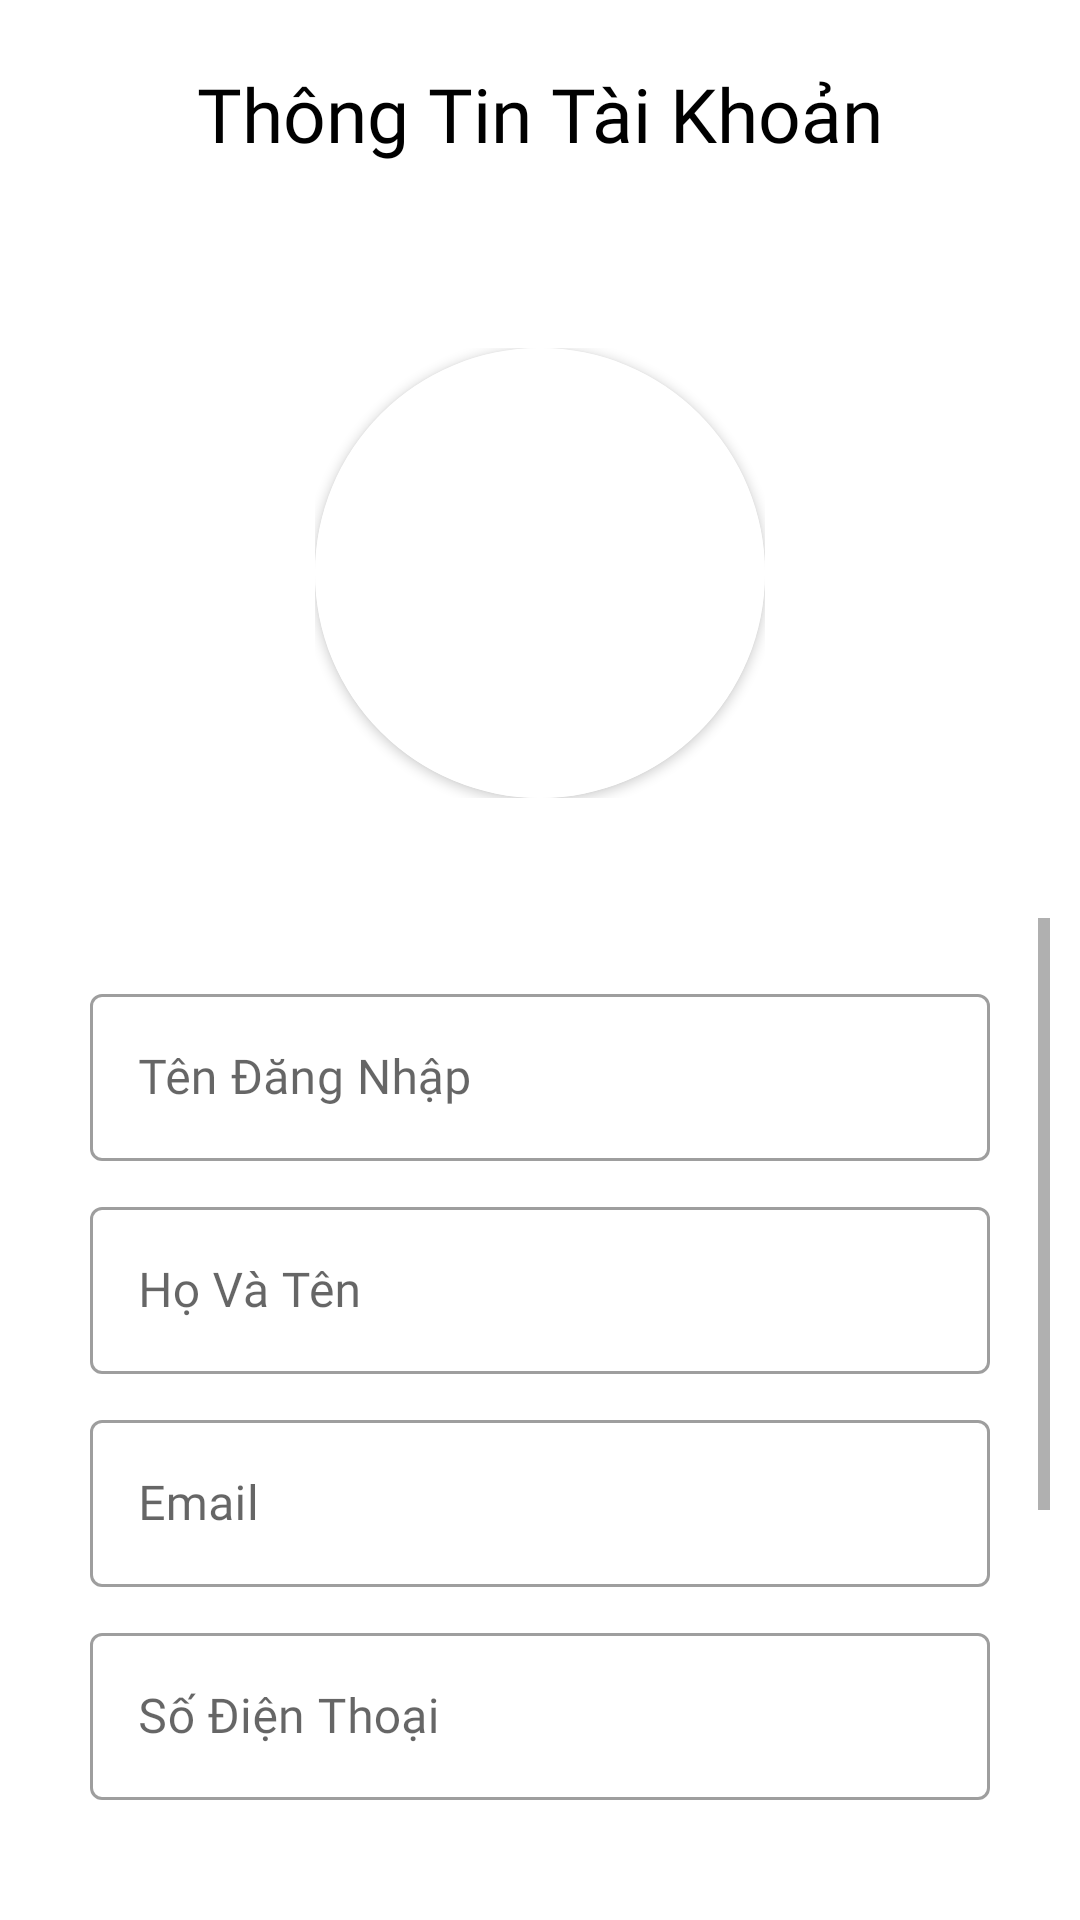

The Android layout XML behind this screen, and the referenced resources:
<!-- AndroidManifest.xml: application theme Theme.ProjectAndroid -->
<!-- res/layout/activity_user_infomation.xml -->
<?xml version="1.0" encoding="utf-8"?>
<LinearLayout xmlns:android="http://schemas.android.com/apk/res/android"
    xmlns:app="http://schemas.android.com/apk/res-auto"
    xmlns:tools="http://schemas.android.com/tools"
    android:layout_width="match_parent"
    android:layout_height="match_parent"
    android:padding="10dp"
    android:orientation="vertical"
    tools:context=".User.Profile.UserInformation">

    <RelativeLayout
        android:layout_width="match_parent"
        android:layout_height="?actionBarSize">

        <ImageView
            android:id="@+id/back_btn"
            android:layout_width="40dp"
            android:layout_height="40dp"
            android:src="@drawable/ic_baseline_keyboard_arrow_left_24"
            android:layout_centerVertical="true"/>

        <TextView
            android:layout_width="wrap_content"
            android:layout_height="wrap_content"
            android:text="Thông Tin Tài Khoản"
            android:fontFamily="@font/muli_black"
            android:textSize="25sp"
            android:layout_centerHorizontal="true"
            android:layout_centerVertical="true"/>

    </RelativeLayout>

    <RelativeLayout
        android:layout_width="match_parent"
        android:layout_height="150dp"
        android:layout_marginTop="50dp">

        <RelativeLayout
            android:id="@+id/Layout_image_profile"
            android:layout_width="wrap_content"
            android:layout_height="wrap_content"
            android:elevation="9dp"
            android:layout_centerHorizontal="true">

            <androidx.cardview.widget.CardView
                android:id="@+id/card_Image_profile"
                android:layout_width="150dp"
                android:layout_height="150dp"
                app:cardCornerRadius="100dp">

                <ImageView
                    android:id="@+id/Image_infoAccount"
                    android:layout_width="match_parent"
                    android:layout_height="match_parent"
                    android:src="@drawable/image_test"
                    android:background="@color/white"
                    android:scaleType="centerCrop"/>

            </androidx.cardview.widget.CardView>

        </RelativeLayout>

    </RelativeLayout>

    <ScrollView
        android:layout_width="match_parent"
        android:layout_height="300dp"
        android:layout_marginTop="40dp">

        <LinearLayout
            android:layout_width="match_parent"
            android:layout_height="match_parent"
            android:orientation="vertical"
            android:padding="20dp">

            <com.google.android.material.textfield.TextInputLayout
                style="@style/Widget.MaterialComponents.TextInputLayout.OutlinedBox"
                android:layout_width="match_parent"
                android:layout_height="wrap_content"
                android:hint="Tên Đăng Nhập"
                app:boxStrokeWidthFocused="2dp">

            <com.google.android.material.textfield.TextInputEditText
                android:id="@+id/user_name_infoAccount"
                android:layout_width="match_parent"
                android:layout_height="match_parent"
                android:fontFamily="@font/muli_black"
                android:focusableInTouchMode="false"
                android:inputType="text"/>

            </com.google.android.material.textfield.TextInputLayout>

            <com.google.android.material.textfield.TextInputLayout
                style="@style/Widget.MaterialComponents.TextInputLayout.OutlinedBox"
                android:layout_width="match_parent"
                android:layout_height="wrap_content"
                android:hint="Họ Và Tên"
                android:layout_marginTop="10dp"
                app:boxStrokeWidthFocused="2dp">

                <com.google.android.material.textfield.TextInputEditText
                    android:id="@+id/name_infoAccount"
                    android:layout_width="match_parent"
                    android:layout_height="match_parent"
                    android:fontFamily="@font/muli_black"
                    android:focusableInTouchMode="false"
                    android:inputType="text"/>

            </com.google.android.material.textfield.TextInputLayout>

            <com.google.android.material.textfield.TextInputLayout
                style="@style/Widget.MaterialComponents.TextInputLayout.OutlinedBox"
                android:layout_width="match_parent"
                android:layout_height="wrap_content"
                android:hint="Email"
                android:layout_marginTop="10dp"
                app:boxStrokeWidthFocused="2dp">

                <com.google.android.material.textfield.TextInputEditText
                    android:id="@+id/email_infoAccount"
                    android:layout_width="match_parent"
                    android:layout_height="match_parent"
                    android:fontFamily="@font/muli_black"
                    android:focusableInTouchMode="false"
                    android:inputType="textEmailAddress"/>

            </com.google.android.material.textfield.TextInputLayout>

            <com.google.android.material.textfield.TextInputLayout
                style="@style/Widget.MaterialComponents.TextInputLayout.OutlinedBox"
                android:layout_width="match_parent"
                android:layout_height="wrap_content"
                android:hint="Số Điện Thoại"
                android:layout_marginTop="10dp"
                app:boxStrokeWidthFocused="2dp">

                <com.google.android.material.textfield.TextInputEditText
                    android:id="@+id/phone_infoAccount"
                    android:layout_width="match_parent"
                    android:layout_height="match_parent"
                    android:fontFamily="@font/muli_black"
                    android:focusableInTouchMode="false"
                    android:inputType="number"/>

            </com.google.android.material.textfield.TextInputLayout>

            <com.google.android.material.textfield.TextInputLayout
                style="@style/Widget.MaterialComponents.TextInputLayout.OutlinedBox"
                android:layout_width="match_parent"
                android:layout_height="wrap_content"
                android:hint="Giới Tính"
                android:layout_marginTop="10dp"
                app:boxStrokeWidthFocused="2dp">

                <com.google.android.material.textfield.TextInputEditText
                    android:id="@+id/gender_infoAccount"
                    android:layout_width="match_parent"
                    android:layout_height="match_parent"
                    android:fontFamily="@font/muli_black"
                    android:focusableInTouchMode="false"
                    android:inputType="text"/>

            </com.google.android.material.textfield.TextInputLayout>

            <com.google.android.material.textfield.TextInputLayout
                style="@style/Widget.MaterialComponents.TextInputLayout.OutlinedBox"
                android:layout_width="match_parent"
                android:layout_height="wrap_content"
                android:hint="Tuổi"
                android:layout_marginTop="10dp"
                app:boxStrokeWidthFocused="2dp">

                <com.google.android.material.textfield.TextInputEditText
                    android:id="@+id/age_infoAccount"
                    android:layout_width="match_parent"
                    android:layout_height="match_parent"
                    android:fontFamily="@font/muli_black"
                    android:focusableInTouchMode="false"
                    android:inputType="text"/>

            </com.google.android.material.textfield.TextInputLayout>

        </LinearLayout>

    </ScrollView>

    <androidx.cardview.widget.CardView
        android:id="@+id/card_button_Edit_profile"
        android:layout_width="200dp"
        android:layout_height="55dp"
        android:layout_marginTop="30dp"
        android:layout_below="@id/text_email_Profile"
        android:layout_gravity="center"
        app:cardBackgroundColor="@color/mainColor"
        app:cardCornerRadius="50dp">

        <Button
            android:id="@+id/btn_Edit_infoAccount"
            android:layout_width="match_parent"
            android:layout_height="55dp"
            android:text="Chỉnh Sửa"
            android:fontFamily="@font/muli_black"
            android:textSize="18sp"
            android:textColor="@color/black"
            android:background="#00000000"/>

    </androidx.cardview.widget.CardView>

    <RelativeLayout
        android:layout_width="match_parent"
        android:layout_height="match_parent"
        android:gravity="bottom|center_horizontal"
        android:layout_marginTop="20dp"
        android:paddingLeft="20dp"
        android:paddingRight="20dp">

        <TextView
            android:id="@+id/lb_textDate"
            android:layout_width="wrap_content"
            android:layout_height="wrap_content"
            android:text="Tạo Ngày:"
            android:layout_centerVertical="true"
            android:fontFamily="@font/muli_black"/>

        <TextView
            android:id="@+id/createDay_infoAccount"
            android:layout_width="wrap_content"
            android:layout_height="wrap_content"
            android:text="12/03/2022"
            android:layout_centerHorizontal="true"
            android:fontFamily="@font/muli_black"
            android:layout_marginLeft="5dp"
            android:layout_toRightOf="@+id/lb_textDate"
            android:layout_centerVertical="true"/>

    </RelativeLayout>

</LinearLayout>
<!-- resources referenced by this layout -->
<resources>
  <color name="black">#FF000000</color>
  <color name="mainColor">#FF9800</color>
  <color name="white">#FFFFFFFF</color>
  <style name="Theme.ProjectAndroid" parent="Theme.MaterialComponents.DayNight.NoActionBar">
          
          <item name="colorPrimary">#FF9800</item>
          <item name="colorPrimaryVariant">#FF9800</item>
          <item name="colorOnPrimary">#FFFFFF</item>
          
          <item name="colorSecondary">@color/mainColor</item>
          <item name="colorSecondaryVariant">@color/teal_700</item>
          <item name="colorOnSecondary">@color/black</item>
          
          <item name="android:statusBarColor">?attr/colorPrimaryVariant</item>
          
          <item name="android:windowAnimationStyle">@style/ActivityAnim</item>
  
          <item name="backgroundColor">#FFFFFF</item>
          <item name="android:textColor">@color/black</item>
  
  
      </style>
  <color name="teal_700">#FF018786</color>
  <style name="ActivityAnim" parent="@android:style/Animation.Activity">
          <item name="android:activityOpenEnterAnimation">@anim/slide_in</item>
          <item name="android:activityCloseEnterAnimation">@anim/slide_in</item>
          <item name="android:activityOpenExitAnimation">@anim/slide_out</item>
          <item name="android:activityCloseExitAnimation">@anim/slide_out</item>
      </style>
</resources>
